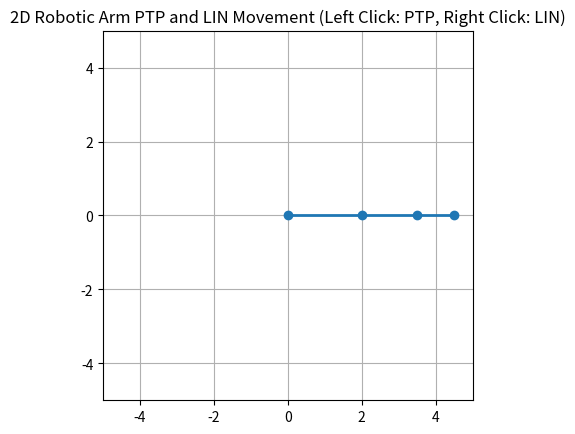

Generate this figure with matplotlib:
import numpy as np
import matplotlib.pyplot as plt
from matplotlib.animation import FuncAnimation
from scipy.optimize import minimize
from typing import List, Optional, Tuple
from matplotlib.backend_bases import MouseEvent

class RoboticArm2D:
    def __init__(
        self,
        link_lengths: List[float],
        max_speeds: List[float],
        max_accelerations: List[float],
    ) -> None:
        self.link_lengths: np.ndarray = np.array(link_lengths)
        self.num_links: int = len(link_lengths)
        self.joints: np.ndarray = np.zeros(self.num_links)  # Current joint angles
        self.max_speeds: np.ndarray = np.array(max_speeds)
        self.max_accelerations: np.ndarray = np.array(max_accelerations)
        self.target_joints: np.ndarray = np.zeros(self.num_links)
        self.target: Optional[np.ndarray] = None
        self.current_time: float = 0.0
        self.movement_time: float = 0.0
        self.is_lin_movement: bool = False
        self.lin_start_pos: Optional[np.ndarray] = None
        self.start_joints: np.ndarray = np.zeros(self.num_links)
        # Choose the inverse kinematics function to use
        self.inverse_kinematics_function = self.inverse_kinematics_scipy

    def forward_kinematics(self, joints: Optional[np.ndarray] = None) -> np.ndarray:
        """
        Compute the forward kinematics for the given joint angles.
        Returns the positions of each joint and the end-effector.
        """
        if joints is None:
            joints = self.joints
        cumulative_angles = np.cumsum(joints)
        x_positions = np.cumsum(self.link_lengths * np.cos(cumulative_angles))
        y_positions = np.cumsum(self.link_lengths * np.sin(cumulative_angles))
        x_positions = np.concatenate(([0.0], x_positions))
        y_positions = np.concatenate(([0.0], y_positions))
        positions = np.column_stack((x_positions, y_positions))
        return positions

    def inverse_kinematics_scipy(self, target: np.ndarray) -> np.ndarray:
        """
        Perform inverse kinematics using the SciPy optimization library.
        """

        def objective(joints: np.ndarray) -> float:
            end_effector_pos = self.forward_kinematics(joints)[-1]
            return np.linalg.norm(end_effector_pos - target)

        def jacobian_objective(joints: np.ndarray) -> np.ndarray:
            end_effector_pos = self.forward_kinematics(joints)[-1]
            error = end_effector_pos - target
            norm_error = np.linalg.norm(error)
            if norm_error < 1e-8:
                # Gradient is zero when the error is negligible
                return np.zeros_like(joints)
            J = self.jacobian(joints)
            grad = J.T @ (error / norm_error)
            return grad

        result = minimize(
            objective,
            self.joints,
            method="BFGS",
            jac=jacobian_objective,
            options={"disp": False},
        )
        return result.x

    def jacobian(self, joints: np.ndarray) -> np.ndarray:
        """
        Compute the Jacobian matrix for the given joint angles.
        """
        cumulative_angles = np.cumsum(joints)
        sines = np.sin(cumulative_angles)
        cosines = np.cos(cumulative_angles)
        n = self.num_links
        J = np.zeros((2, n))
        for i in range(n):
            J[0, i] = -np.sum(self.link_lengths[i:] * sines[i:])
            J[1, i] = np.sum(self.link_lengths[i:] * cosines[i:])
        return J

    def normalize_angles(self, angles: np.ndarray) -> np.ndarray:
        """
        Normalize the joint angles to be within the range [-pi, pi].
        """
        return (angles + np.pi) % (2 * np.pi) - np.pi

    def set_target(self, target: np.ndarray, is_lin_movement: bool = False) -> None:
        """
        Set the target position for the end-effector and plan the trajectory.
        """
        self.target = target
        self.is_lin_movement = is_lin_movement
        self.start_joints = self.joints.copy()
        self.current_time = 0.0

        if is_lin_movement:
            self.lin_start_pos = self.forward_kinematics(self.start_joints)[-1]
            self.plan_trajectory_lin()
        else:
            self.target_joints = self.normalize_angles(
                self.inverse_kinematics_function(target)
            )
            self.plan_trajectory_ptp()

    def plan_trajectory_ptp(self) -> None:
        """
        Plan a point-to-point (PTP) trajectory to the target joint angles.
        """
        diff = self.normalize_angles(self.target_joints - self.start_joints)
        max_times = np.sqrt(np.abs(diff) / self.max_accelerations)
        max_time = np.max(max_times)
        if max_time == 0:
            max_time = 1.0  # Prevent division by zero
        self.movement_time = 2.0 * max_time  # Time to accelerate and decelerate

    def plan_trajectory_lin(self) -> None:
        """
        Plan a linear trajectory to the target position.
        """
        if self.lin_start_pos is None or self.target is None:
            return
        diff = self.target - self.lin_start_pos
        max_acc = np.max(self.max_accelerations)
        max_time = np.sqrt(np.linalg.norm(diff) / max_acc)
        if max_time == 0:
            max_time = 1.0  # Prevent division by zero
        self.movement_time = 2.0 * max_time

    def move_to_target(self, dt: float = 0.05) -> bool:
        """
        Move the joints towards the target position or joint angles.
        Returns True if the movement is complete, False otherwise.
        """
        if self.target is None or self.current_time >= self.movement_time:
            if not self.is_lin_movement:
                self.joints = self.target_joints.copy()
            return True

        t = self.current_time
        T = self.movement_time
        s = t / T  # Progress ratio (0 to 1)

        if self.is_lin_movement:
            if self.lin_start_pos is None or self.target is None:
                return True
            # Compute the current target along the straight line path
            current_target = self.lin_start_pos + s * (self.target - self.lin_start_pos)
            # Solve inverse kinematics for the current target position
            new_joints = self.normalize_angles(
                self.inverse_kinematics_function(current_target)
            )
            # Update the joints directly to the new position
            self.joints = new_joints
        else:
            diff = self.normalize_angles(self.target_joints - self.start_joints)
            self.joints = self.normalize_angles(self.start_joints + s * diff)

        self.current_time += dt
        return False

# Robot configuration
robot_configuration = {
    "link_lengths": [2.0, 1.5, 1.0],
    "max_speeds": [np.deg2rad(250)] * 3,  # Max speed in radians per time unit
    "max_accelerations": [np.deg2rad(100)] * 3,  # Max acceleration in radians per time unit^2
}

# Set up the robotic arm
arm = RoboticArm2D(**robot_configuration)

# Set up the plot
fig, ax = plt.subplots()
axis_limits = [-5.0, 5.0]
ax.set_xlim(axis_limits[0], axis_limits[1])
ax.set_ylim(axis_limits[0], axis_limits[1])
ax.set_aspect("equal")
line, = ax.plot([], [], "o-", lw=2)
target_point, = ax.plot([], [], "rx")

# Click event handler
def on_click(event: MouseEvent) -> None:
    if event.inaxes == ax:
        target = np.array([event.xdata, event.ydata])
        if event.button == 1:  # Left click for PTP movement
            arm.set_target(target, is_lin_movement=False)
        elif event.button == 3:  # Right click for LIN movement
            arm.set_target(target, is_lin_movement=True)

# Connect the click event to the figure
fig.canvas.mpl_connect("button_press_event", on_click)

# Animation function
def animate(frame: int) -> Tuple[plt.Line2D, plt.Line2D]:
    dt = 0.05  # Time step per frame
    arm.move_to_target(dt=dt)
    positions = arm.forward_kinematics()
    line.set_data(positions[:, 0], positions[:, 1])
    if arm.target is not None:
        target_point.set_data([arm.target[0]], [arm.target[1]])
    else:
        target_point.set_data([], [])
    return line, target_point

# Create the animation
anim = FuncAnimation(fig, animate, interval=50, blit=True)
plt.title("2D Robotic Arm PTP and LIN Movement (Left Click: PTP, Right Click: LIN)")
plt.grid(True)
plt.show()